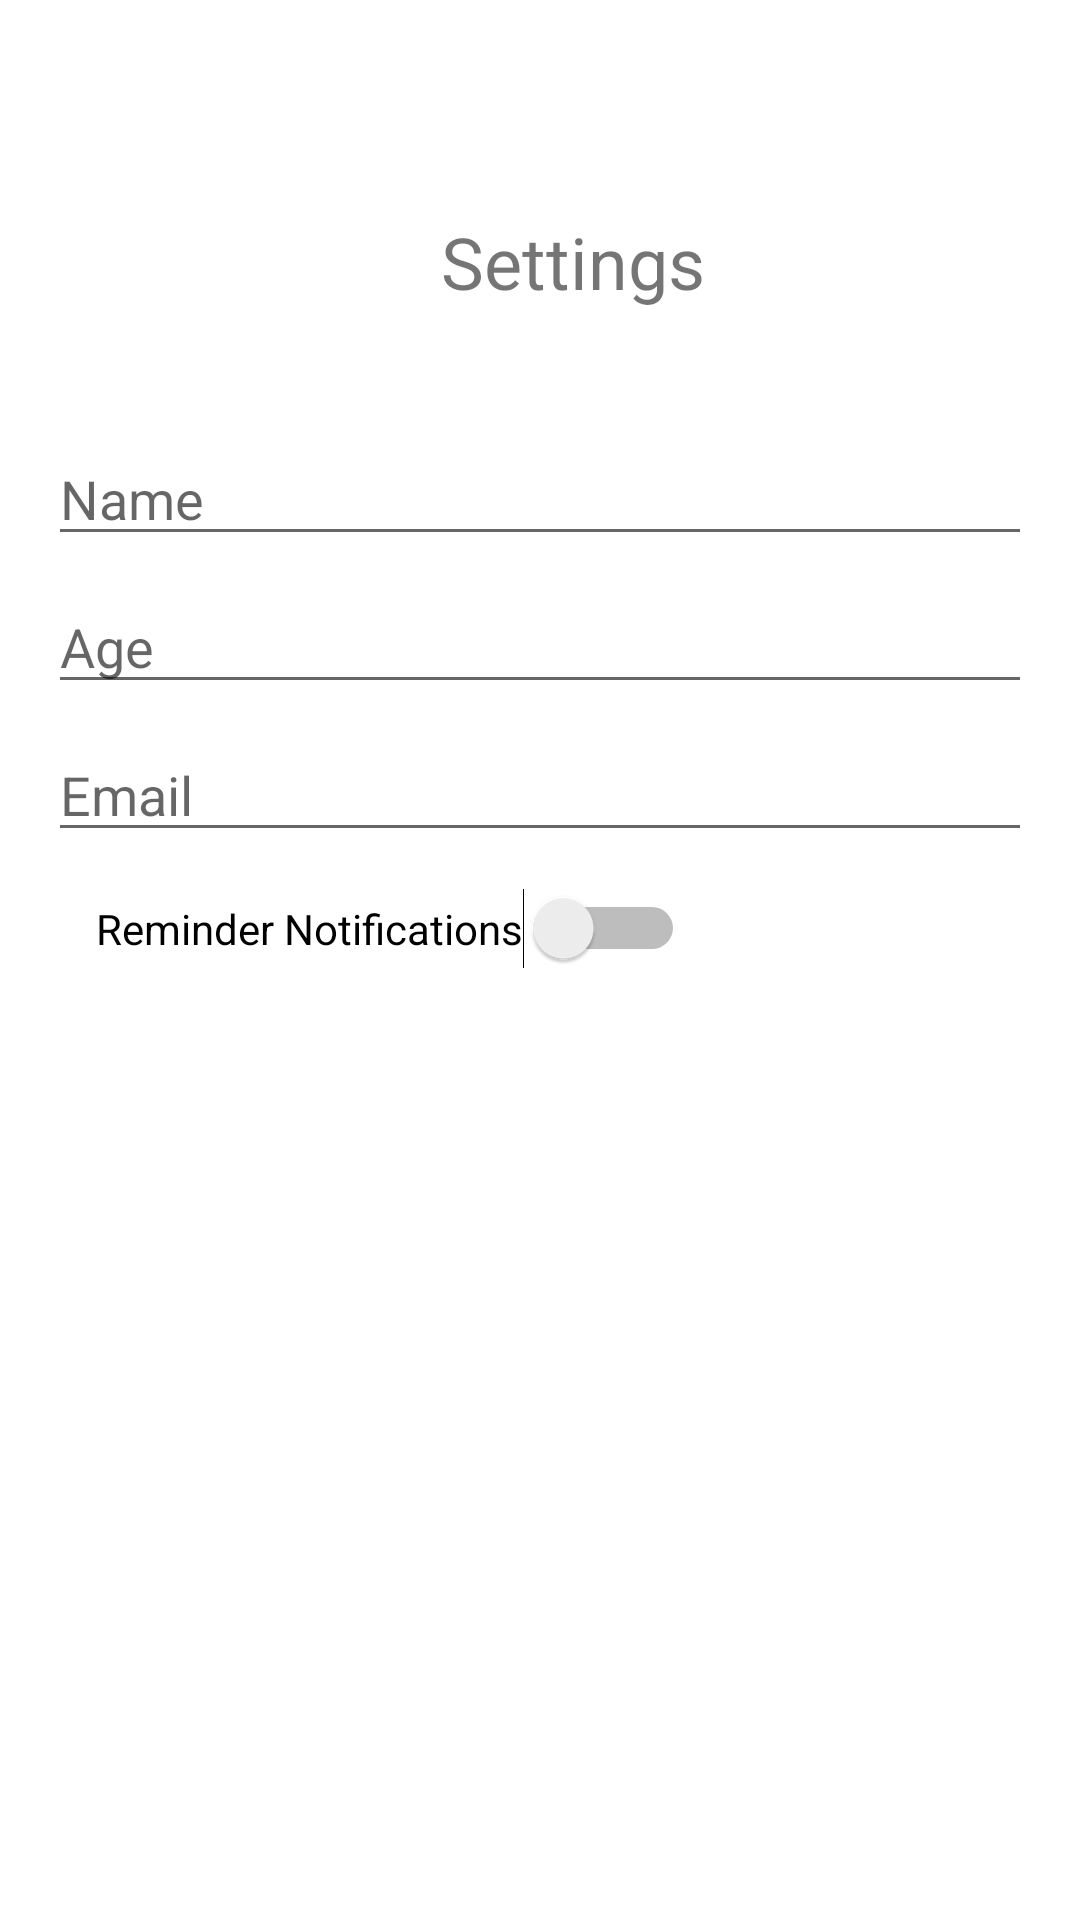

Write the Android layout XML for this screen, with the resource values it uses.
<!-- AndroidManifest.xml: application theme Theme.MyApplication -->
<!-- res/layout/fragment_settings.xml -->
<?xml version="1.0" encoding="utf-8"?>
<androidx.constraintlayout.widget.ConstraintLayout xmlns:android="http://schemas.android.com/apk/res/android"
    xmlns:app="http://schemas.android.com/apk/res-auto"
    xmlns:tools="http://schemas.android.com/tools"

    android:id="@+id/frameLayout4"
    android:layout_width="match_parent"
    android:layout_height="match_parent"
    android:padding="12dp"
    tools:context=".view.fragments.Settings">

    <EditText
        android:id="@+id/editTextTextEmailAddress"
        android:layout_width="0dp"
        android:layout_height="wrap_content"
        android:layout_marginStart="4dp"
        android:layout_marginEnd="4dp"
        android:layout_marginBottom="12dp"
        android:hint="Email"
        android:inputType="textEmailAddress"
        app:layout_constraintBottom_toTopOf="@+id/switch1"
        app:layout_constraintEnd_toEndOf="parent"
        app:layout_constraintStart_toStartOf="parent"
        app:layout_constraintTop_toBottomOf="@+id/editTextText2" />

    <TextView
        android:id="@+id/textView5"
        android:layout_width="wrap_content"
        android:layout_height="wrap_content"
        android:layout_marginTop="59dp"
        android:layout_marginEnd="12dp"
        android:layout_marginBottom="12dp"
        android:text="Settings"
        android:textSize="24sp"
        app:layout_constraintBottom_toTopOf="@+id/imageView"
        app:layout_constraintEnd_toEndOf="@+id/imageView"
        app:layout_constraintTop_toTopOf="parent" />

    <ImageView
        android:id="@+id/imageView"
        android:layout_width="115dp"
        android:layout_height="0dp"
        android:layout_marginStart="116dp"
        android:layout_marginBottom="14dp"
        android:src="@drawable/black_cat"
        app:layout_constraintBottom_toTopOf="@+id/editTextText"
        app:layout_constraintStart_toStartOf="@+id/editTextText"
        app:layout_constraintTop_toBottomOf="@+id/textView5"
        tools:src="@tools:sample/avatars" />

    <EditText
        android:id="@+id/editTextText"
        android:layout_width="0dp"
        android:layout_height="wrap_content"
        android:layout_marginStart="4dp"
        android:layout_marginEnd="4dp"
        android:layout_marginBottom="8dp"
        android:hint="Name"
        app:layout_constraintBottom_toTopOf="@+id/editTextText2"
        app:layout_constraintEnd_toEndOf="parent"
        app:layout_constraintStart_toStartOf="parent"
        app:layout_constraintTop_toBottomOf="@+id/imageView" />

    <EditText
        android:id="@+id/editTextText2"
        android:layout_width="0dp"
        android:layout_height="wrap_content"
        android:layout_marginStart="4dp"
        android:layout_marginEnd="4dp"
        android:layout_marginBottom="8dp"
        android:hint="Age"
        android:inputType="number"
        app:layout_constraintBottom_toTopOf="@+id/editTextTextEmailAddress"
        app:layout_constraintEnd_toEndOf="parent"
        app:layout_constraintStart_toStartOf="parent"
        app:layout_constraintTop_toBottomOf="@+id/editTextText" />

    <Switch
        android:id="@+id/switch1"
        android:layout_width="wrap_content"
        android:layout_height="wrap_content"
        android:layout_marginStart="20dp"
        android:layout_marginBottom="305dp"
        android:text="Reminder Notifications"
        app:layout_constraintBottom_toBottomOf="parent"
        app:layout_constraintStart_toStartOf="parent"
        app:layout_constraintTop_toBottomOf="@+id/editTextTextEmailAddress" />

</androidx.constraintlayout.widget.ConstraintLayout>
<!-- resources referenced by this layout -->
<resources>
  <style name="Theme.MyApplication" parent="Base.Theme.MyApplication" />
  <style name="Base.Theme.MyApplication" parent="Theme.MaterialComponents.DayNight.DarkActionBar">
          
          <item name="colorPrimary">@color/blue</item>
          <item name="colorPrimaryVariant">@color/mint_green</item>
          <item name="colorOnPrimary">@color/white</item>
          
          <item name="colorSecondary">@color/mint_green</item>
          <item name="colorSecondaryVariant">@color/light_sage</item>
          <item name="colorOnSecondary">@color/black</item>
          
          <item name="android:statusBarColor">?attr/colorPrimaryVariant</item>
          
      </style>
  <color name="blue">#1a9df1</color>
  <color name="mint_green">#78CC7C</color>
  <color name="white">#FFFFFFFF</color>
  <color name="light_sage">#DCE2C8</color>
  <color name="black">#FF000000</color>
</resources>
